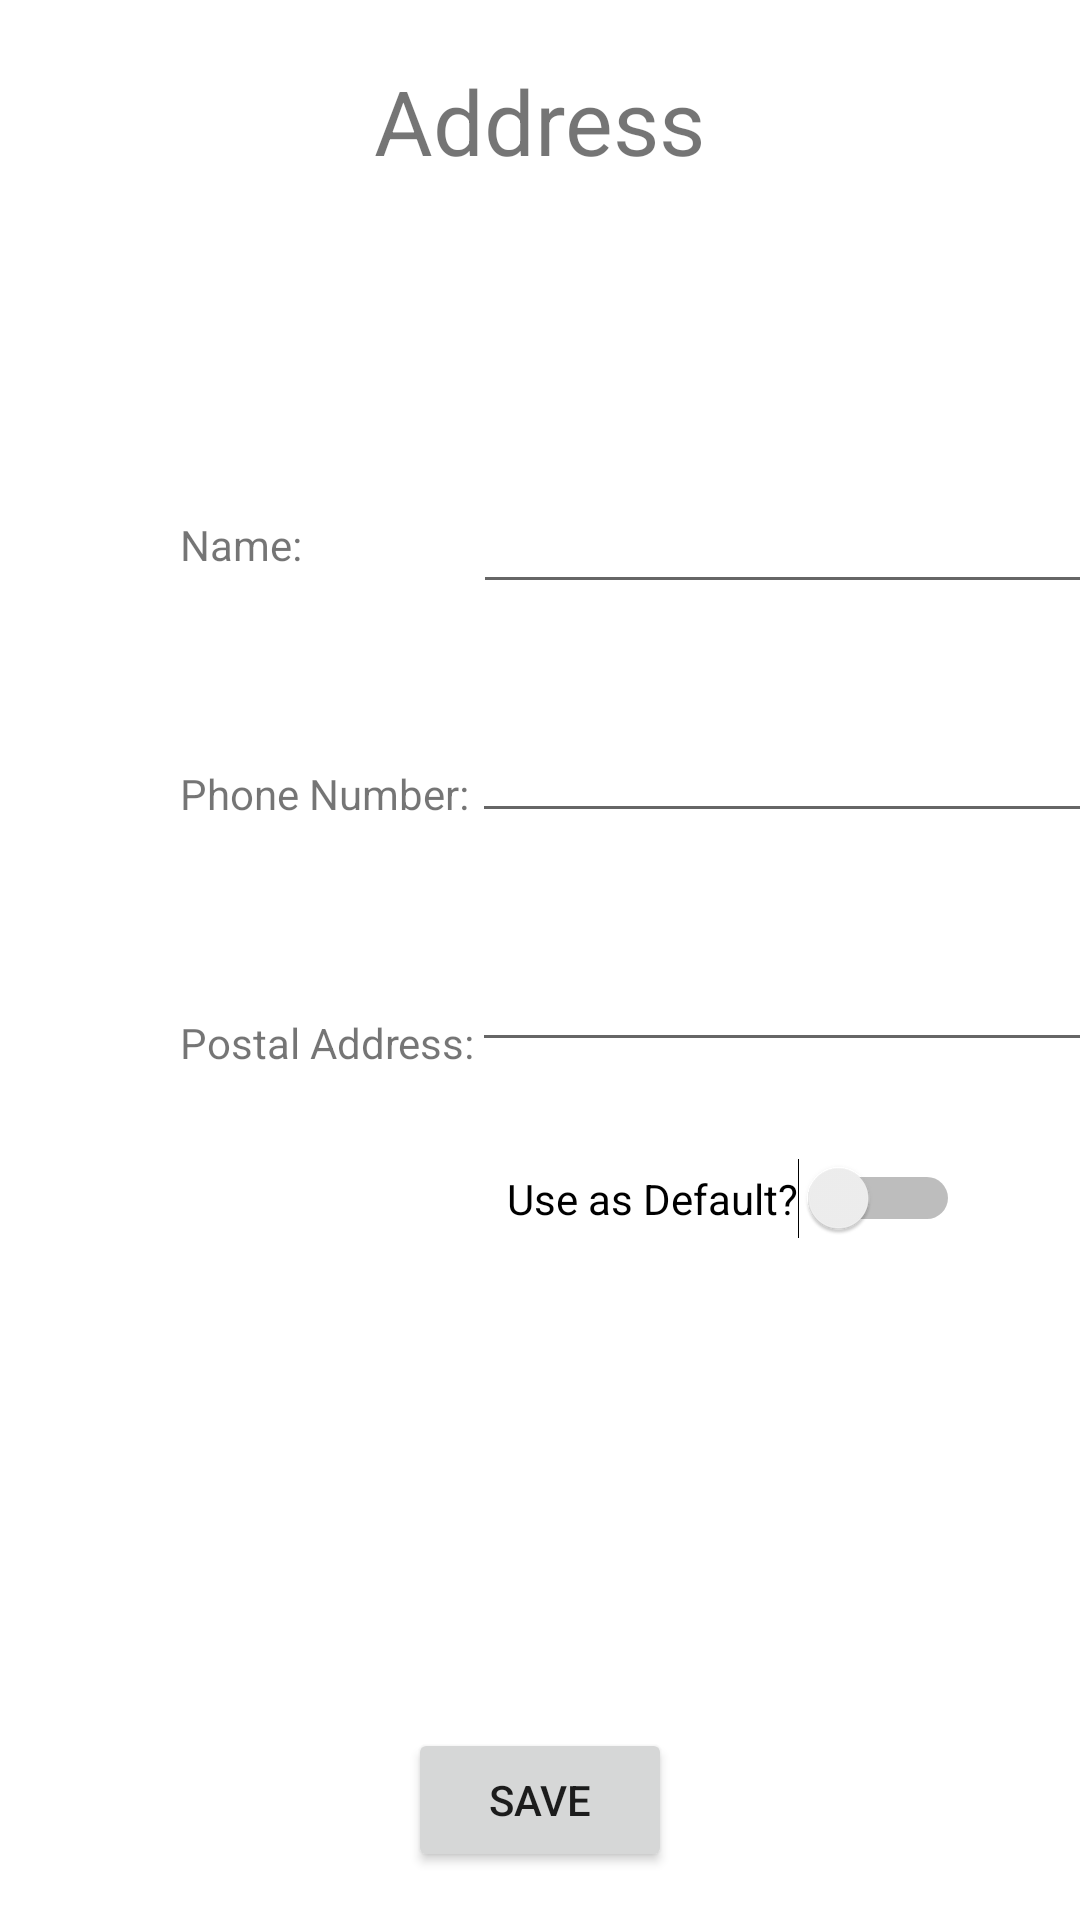

Produce the Android XML layout that renders to this screen, including the resource entries it uses.
<!-- AndroidManifest.xml: application theme AppTheme -->
<!-- res/layout/new_edit_address.xml -->
<?xml version="1.0" encoding="utf-8"?>
<androidx.constraintlayout.widget.ConstraintLayout
    xmlns:android="http://schemas.android.com/apk/res/android"
    xmlns:app="http://schemas.android.com/apk/res-auto"
    xmlns:tools="http://schemas.android.com/tools"
    android:layout_width="match_parent"
    android:layout_height="match_parent">

    <Button
        android:id="@+id/saveAddressButton"
        android:layout_width="wrap_content"
        android:layout_height="wrap_content"
        android:layout_marginBottom="16dp"
        android:text="Save"
        app:layout_constraintBottom_toBottomOf="parent"
        app:layout_constraintEnd_toEndOf="parent"
        app:layout_constraintStart_toStartOf="parent" />

    <TextView
        android:id="@+id/textView9"
        android:layout_width="wrap_content"
        android:layout_height="wrap_content"
        android:layout_marginTop="20dp"
        android:text="Address"
        android:textSize="30sp"
        app:layout_constraintEnd_toEndOf="parent"
        app:layout_constraintStart_toStartOf="parent"
        app:layout_constraintTop_toTopOf="parent" />

    <EditText
        android:id="@+id/editTextPhone"
        android:layout_width="wrap_content"
        android:layout_height="wrap_content"
        android:layout_marginTop="35dp"
        android:ems="10"
        android:inputType="phone"
        android:text=""
        app:layout_constraintEnd_toEndOf="parent"
        app:layout_constraintHorizontal_bias="0.517"
        app:layout_constraintStart_toEndOf="@+id/textView10"
        app:layout_constraintTop_toBottomOf="@+id/editTextTextPersonName" />

    <EditText
        android:id="@+id/editTextTextPostalAddress"
        android:layout_width="wrap_content"
        android:layout_height="wrap_content"
        android:layout_marginTop="35dp"
        android:ems="10"
        android:inputType="textPostalAddress"
        android:text=""
        app:layout_constraintEnd_toEndOf="parent"
        app:layout_constraintHorizontal_bias="0.518"
        app:layout_constraintStart_toEndOf="@+id/textView11"
        app:layout_constraintTop_toBottomOf="@+id/editTextPhone" />

    <EditText
        android:id="@+id/editTextTextPersonName"
        android:layout_width="wrap_content"
        android:layout_height="wrap_content"
        android:layout_marginTop="160dp"
        android:ems="10"
        android:inputType="textPersonName"
        android:text=""
        app:layout_constraintEnd_toEndOf="parent"
        app:layout_constraintStart_toEndOf="@+id/textView12"
        app:layout_constraintTop_toTopOf="parent" />

    <TextView
        android:id="@+id/textView10"
        android:layout_width="105dp"
        android:layout_height="wrap_content"
        android:layout_marginStart="60dp"
        android:layout_marginTop="64dp"
        android:text="Phone Number:"
        app:layout_constraintStart_toStartOf="parent"
        app:layout_constraintTop_toBottomOf="@+id/textView12" />

    <TextView
        android:id="@+id/textView11"
        android:layout_width="105dp"
        android:layout_height="wrap_content"
        android:layout_marginStart="60dp"
        android:layout_marginTop="64dp"
        android:text="Postal Address:"
        app:layout_constraintStart_toStartOf="parent"
        app:layout_constraintTop_toBottomOf="@+id/textView10" />

    <TextView
        android:id="@+id/textView12"
        android:layout_width="105dp"
        android:layout_height="wrap_content"
        android:layout_marginStart="60dp"
        android:layout_marginTop="172dp"
        android:text="Name:"
        app:layout_constraintStart_toStartOf="parent"
        app:layout_constraintTop_toTopOf="parent" />

    <Switch
        android:id="@+id/defaultSwitch"
        android:layout_width="wrap_content"
        android:layout_height="wrap_content"
        android:layout_marginTop="32dp"
        android:text="Use as Default?"
        app:layout_constraintEnd_toEndOf="parent"
        app:layout_constraintHorizontal_bias="0.808"
        app:layout_constraintStart_toStartOf="parent"
        app:layout_constraintTop_toBottomOf="@+id/editTextTextPostalAddress" />

</androidx.constraintlayout.widget.ConstraintLayout>
<!-- resources referenced by this layout -->
<resources>
  <style name="AppTheme" parent="Theme.MaterialComponents.Light.NoActionBar">
          <item name="colorPrimary">@color/colorPrimary</item>
          <item name="colorPrimaryVariant">@color/colorPrimaryDark</item>
          <item name="colorSecondary">@color/colorAccent</item>
      </style>
  <color name="colorPrimary">#6200EE</color>
  <color name="colorPrimaryDark">#3700B3</color>
  <color name="colorAccent">#FF9800</color>
</resources>
